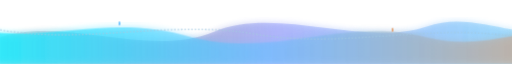
t = 0.00 s
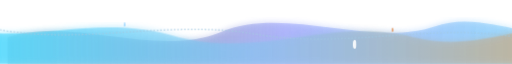
t = 1.67 s
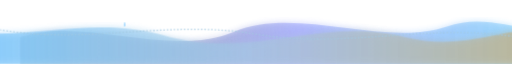
t = 3.33 s
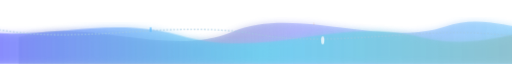
t = 5.00 s
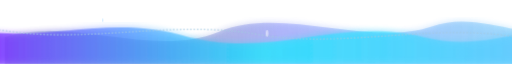
t = 6.67 s
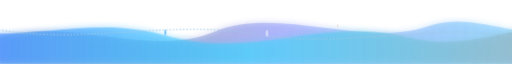
t = 8.33 s

The animated SVG that drew these frames (rendered in a browser with its animation timeline set to each time). Animation: 4 SMIL elements (animate=4), 3 CSS @keyframes rules; one cycle of 10.00 s, repeats indefinitely.

<svg xmlns="http://www.w3.org/2000/svg" viewBox="0 0 1200 60" width="100%" height="60" preserveAspectRatio="none">
  <defs>
    <linearGradient id="waveGrad1" x1="0%" y1="0%" x2="100%" y2="0%">
      <stop offset="0%" stop-color="#00F2FE" stop-opacity="0.6">
        <animate attributeName="stop-color" values="#00F2FE;#64BEFF;#7F00FF;#00F2FE" dur="10s" repeatCount="indefinite" />
      </stop>
      <stop offset="50%" stop-color="#64BEFF" stop-opacity="0.4">
        <animate attributeName="stop-color" values="#64BEFF;#A3C9E2;#00F2FE;#64BEFF" dur="10s" repeatCount="indefinite" />
      </stop>
      <stop offset="100%" stop-color="#E2A071" stop-opacity="0.5">
        <animate attributeName="stop-color" values="#E2A071;#C9A96E;#64BEFF;#E2A071" dur="10s" repeatCount="indefinite" />
      </stop>
    </linearGradient>

    <linearGradient id="waveGrad2" x1="100%" y1="0%" x2="0%" y2="0%">
      <stop offset="0%" stop-color="#38BDF8" stop-opacity="0.3" />
      <stop offset="50%" stop-color="#818CF8" stop-opacity="0.4" />
      <stop offset="100%" stop-color="#08284C" stop-opacity="0.1" />
    </linearGradient>

    <filter id="waveGlow">
      <feGaussianBlur stdDeviation="3" result="blur" />
      <feMerge>
        <feMergeNode in="blur" />
        <feMergeNode in="SourceGraphic" />
      </feMerge>
    </filter>
  </defs>

  <style>
    @keyframes waveMove1 {
      0% { transform: translateX(0); }
      50% { transform: translateX(-50px); }
      100% { transform: translateX(0); }
    }
    @keyframes waveMove2 {
      0% { transform: translateX(0); }
      50% { transform: translateX(50px); }
      100% { transform: translateX(0); }
    }
    .wave-back {
      animation: waveMove2 8s ease-in-out infinite;
      filter: url(#waveGlow);
    }
    .wave-front {
      animation: waveMove1 6s ease-in-out infinite;
      filter: url(#waveGlow);
    }
    .glimmer-dot {
      animation: dotPulse 3s ease-in-out infinite;
    }
    @keyframes dotPulse {
      0%, 100% { opacity: 0.2; transform: scale(0.8); }
      50% { opacity: 0.9; transform: scale(1.4); }
    }
  </style>

  <!-- Background Subtle Flow -->
  <path class="wave-back" fill="url(#waveGrad2)" d="M0,35 C150,15 350,55 500,30 C650,5 850,45 1000,25 C1100,10 1200,35 1300,30 L1300,60 L0,60 Z" />

  <!-- Front Dynamic Glowing Wave -->
  <path class="wave-front" fill="url(#waveGrad1)" d="M-100,25 C100,45 250,10 450,35 C650,55 800,15 1000,35 C1150,50 1250,20 1350,30 L1350,60 L-100,60 Z" />

  <!-- Glowing Crest Peak Line -->
  <path d="M0,28 C200,42 400,18 600,32 C800,46 1000,22 1200,34" fill="none" stroke="#A3C9E2" stroke-width="1.2" stroke-opacity="0.7" stroke-dasharray="4,4">
    <animate attributeName="stroke-dashoffset" values="0;40" dur="4s" repeatCount="indefinite" />
  </path>

  <!-- Ambient Light Center Glint -->
  <circle cx="600" cy="30" r="3" fill="#FFFFFF" class="glimmer-dot" />
  <circle cx="280" cy="22" r="2" fill="#64BEFF" class="glimmer-dot" style="animation-delay: 1s;" />
  <circle cx="920" cy="28" r="2" fill="#E2A071" class="glimmer-dot" style="animation-delay: 2s;" />
</svg>
